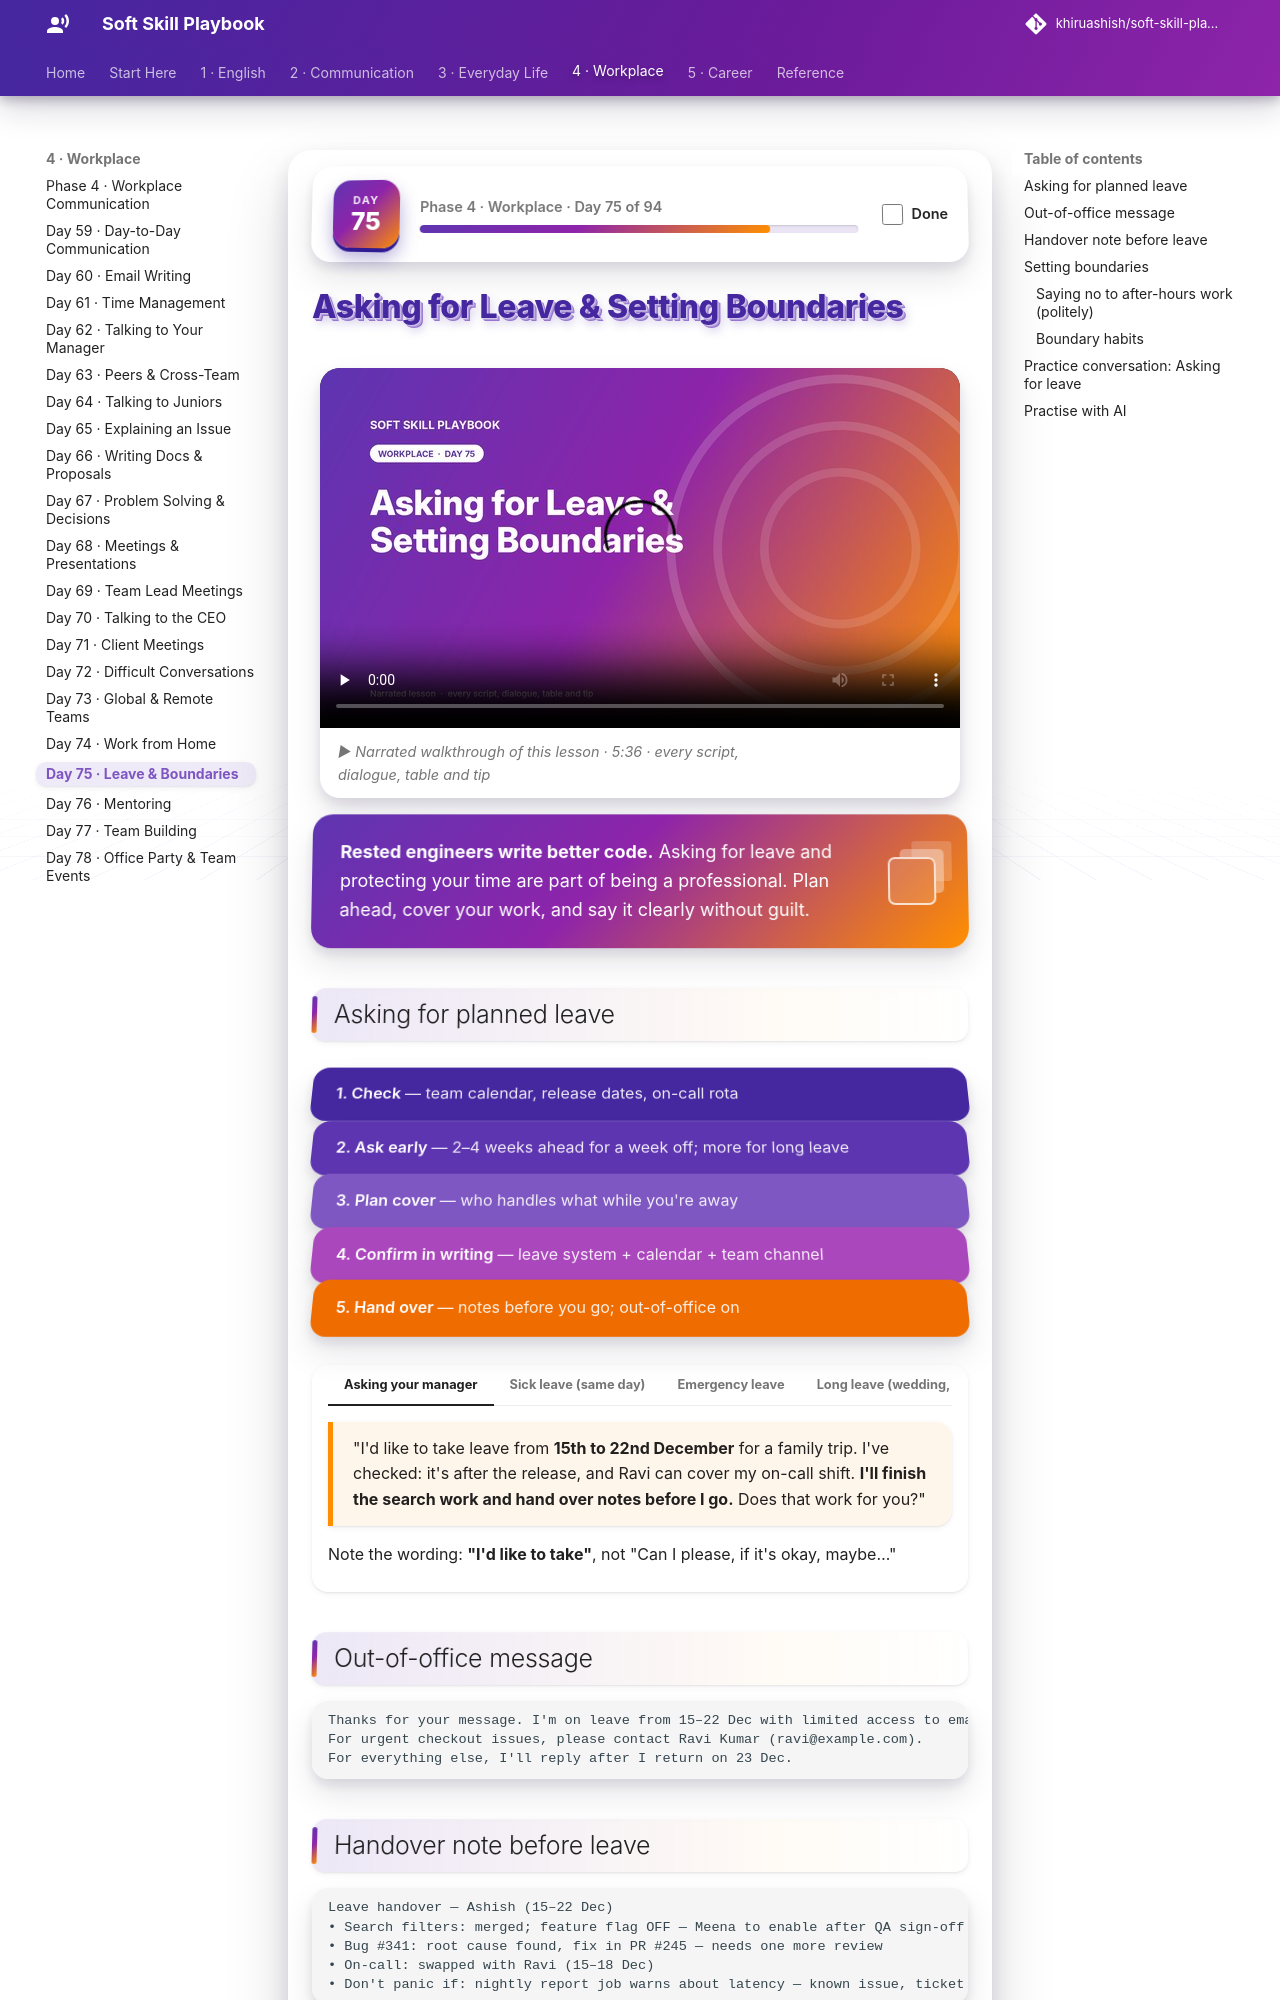

repository: khiruashish/soft-skill-playbook · page: workplace/leave-and-boundaries/index.html · generator: mkdocs

# Asking for Leave & Setting Boundaries

<div class="ssp-banner" markdown>
**Rested engineers write better code.** Asking for leave and protecting your time are part of being a
professional. Plan ahead, cover your work, and say it clearly without guilt.
</div>

## Asking for planned leave

<div class="ssp-stack">
<div>1. Check <span>— team calendar, release dates, on-call rota</span></div>
<div>2. Ask early <span>— 2–4 weeks ahead for a week off; more for long leave</span></div>
<div>3. Plan cover <span>— who handles what while you're away</span></div>
<div>4. Confirm in writing <span>— leave system + calendar + team channel</span></div>
<div>5. Hand over <span>— notes before you go; out-of-office on</span></div>
</div>

=== "Asking your manager"

    <div class="ssp-say" markdown>
    "I'd like to take leave from **15th to 22nd December** for a family trip. I've checked: it's
    after the release, and Ravi can cover my on-call shift. **I'll finish the search work and hand
    over notes before I go.** Does that work for you?"
    </div>

    Note the wording: **"I'd like to take"**, not "Can I please, if it's okay, maybe…"

=== "Sick leave (same day)"

    ```text
    Hi Priya, I'm unwell today (fever) and won't be able to work. I'll take sick leave.
    Urgent items: PR #231 needs a review — Meena, could you take it?
    I'll update you tomorrow morning.
    ```

    Short and clear. You don't need to give medical details.

=== "Emergency leave"

    ```text
    Hi Priya, I have a family emergency and need to leave right away. I'll be offline for
    the rest of today, possibly tomorrow. Ravi has context on the cart bug.
    I'll update you as soon as I can.
    ```

=== "Long leave (wedding, parental, medical)"

    <div class="ssp-say" markdown>
    "I wanted to give you early notice: **I'm planning parental leave from March for 3 months.**
    I'd like to plan the handover together. Could we put together a coverage plan over the next
    few weeks?"
    </div>

## Out-of-office message

```text
Thanks for your message. I'm on leave from 15–22 Dec with limited access to email.
For urgent checkout issues, please contact Ravi Kumar (ravi@example.com).
For everything else, I'll reply after I return on 23 Dec.
```
